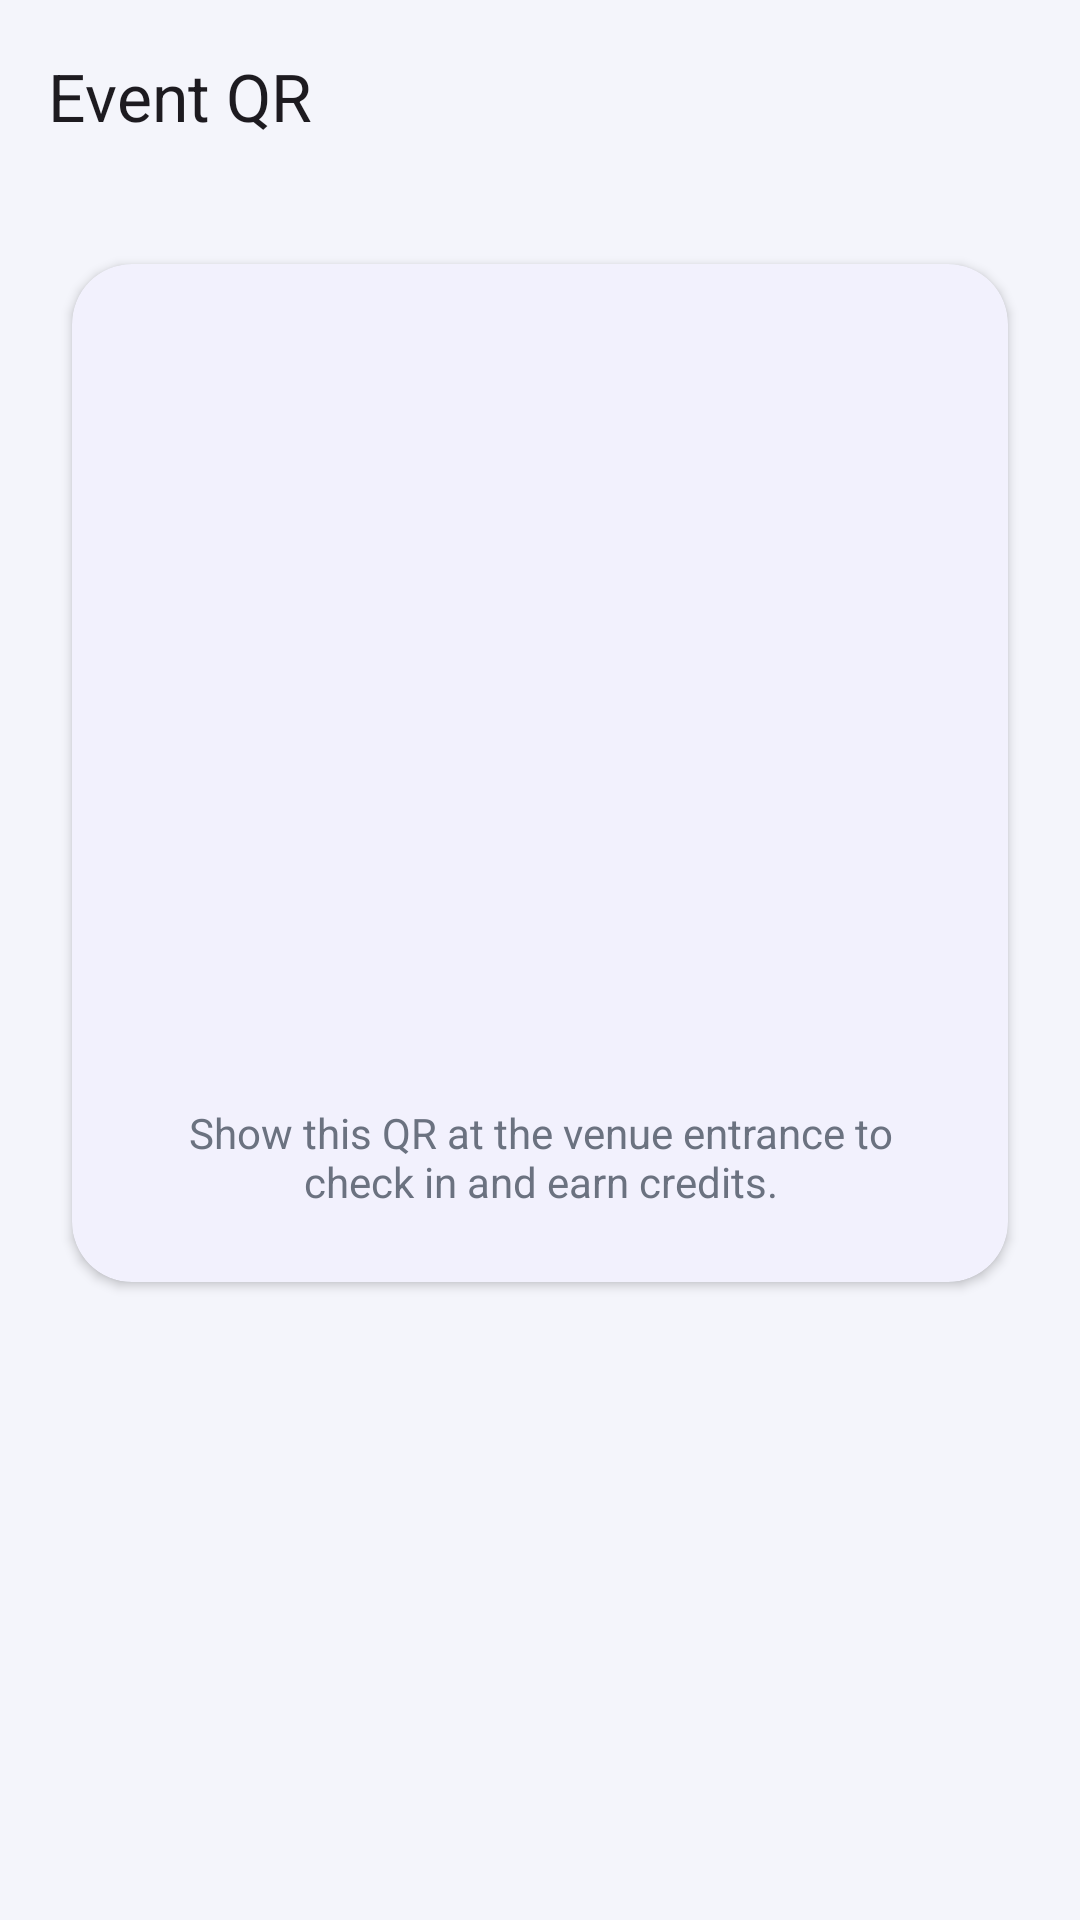

This screen was rendered from an Android layout file. Write that file and the resources it references.
<!-- AndroidManifest.xml: application theme Theme.CampusPay -->
<!-- res/layout/activity_event_qr.xml -->
<?xml version="1.0" encoding="utf-8"?>
<androidx.constraintlayout.widget.ConstraintLayout
    xmlns:android="http://schemas.android.com/apk/res/android"
    xmlns:app="http://schemas.android.com/apk/res-auto"
    android:layout_width="match_parent"
    android:layout_height="match_parent"
    android:background="@color/background_light">

    <com.google.android.material.appbar.MaterialToolbar
        android:id="@+id/toolbarEventQr"
        android:layout_width="0dp"
        android:layout_height="?attr/actionBarSize"
        app:layout_constraintEnd_toEndOf="parent"
        app:layout_constraintStart_toStartOf="parent"
        app:layout_constraintTop_toTopOf="parent"
        app:navigationIcon="@drawable/ic_arrow_back"
        app:title="Event QR" />

    <com.google.android.material.card.MaterialCardView
        style="@style/Widget.CampusPay.Card"
        android:layout_width="0dp"
        android:layout_height="wrap_content"
        android:layout_marginStart="24dp"
        android:layout_marginTop="24dp"
        android:layout_marginEnd="24dp"
        app:layout_constraintEnd_toEndOf="parent"
        app:layout_constraintStart_toStartOf="parent"
        app:layout_constraintTop_toBottomOf="@id/toolbarEventQr">

        <LinearLayout
            android:layout_width="match_parent"
            android:layout_height="wrap_content"
            android:gravity="center_horizontal"
            android:orientation="vertical"
            android:padding="24dp">

            <ImageView
                android:id="@+id/ivEventQR"
                android:layout_width="240dp"
                android:layout_height="240dp"
                android:contentDescription="Event QR Code" />

            <TextView
                android:layout_width="wrap_content"
                android:layout_height="wrap_content"
                android:layout_marginTop="16dp"
                android:gravity="center"
                android:text="Show this QR at the venue entrance to check in and earn credits."
                android:textColor="@color/text_secondary"
                android:textSize="14sp" />
        </LinearLayout>
    </com.google.android.material.card.MaterialCardView>

</androidx.constraintlayout.widget.ConstraintLayout>
<!-- resources referenced by this layout -->
<resources>
  <color name="background_light">#F4F5FB</color>
  <color name="text_secondary">#6B7280</color>
  <style name="Widget.CampusPay.Card" parent="Widget.Material3.CardView.Elevated">
          <item name="cardCornerRadius">20dp</item>
          <item name="cardElevation">2dp</item>
          <item name="cardBackgroundColor">@color/surface_light</item>
      </style>
  <style name="Theme.CampusPay" parent="Base.Theme.CampusPay" />
  <color name="surface_light">#FFFFFF</color>
  <style name="Base.Theme.CampusPay" parent="Theme.Material3.Light.NoActionBar">
  
          
          <item name="colorPrimary">@color/brand_primary</item>
          <item name="colorOnPrimary">@color/white</item>
          <item name="colorPrimaryContainer">@color/brand_primary_container</item>
          <item name="colorOnPrimaryContainer">@color/brand_primary_dark</item>
          <item name="colorSecondary">@color/brand_secondary</item>
          <item name="colorOnSecondary">@color/white</item>
          <item name="colorSecondaryContainer">@color/brand_secondary_container</item>
          <item name="colorOnSecondaryContainer">@color/brand_secondary_dark</item>
  
          
          <item name="android:colorBackground">@color/background_light</item>
          <item name="colorSurface">@color/surface_light</item>
          <item name="colorOnSurface">@color/text_primary</item>
          <item name="colorSurfaceVariant">#ECEDF5</item>
          <item name="colorOnSurfaceVariant">@color/text_secondary</item>
          <item name="colorOutline">@color/outline_light</item>
          <item name="colorOutlineVariant">@color/divider</item>
  
          
          <item name="android:statusBarColor">@android:color/transparent</item>
          <item name="android:navigationBarColor">@android:color/transparent</item>
          <item name="android:windowLightStatusBar">true</item>
          <item name="android:windowLightNavigationBar" tools:targetApi="o_mr1">true</item>
      </style>
  <color name="brand_primary">#4F46E5</color>
  <color name="white">#FFFFFFFF</color>
  <color name="brand_primary_container">#E0E7FF</color>
  <color name="brand_primary_dark">#3730A3</color>
  <color name="brand_secondary">#14B8A6</color>
  <color name="brand_secondary_container">#CCFBF1</color>
  <color name="brand_secondary_dark">#0F766E</color>
  <color name="text_primary">#12142B</color>
  <color name="outline_light">#D1D5DB</color>
  <color name="divider">#E5E7EB</color>
</resources>
